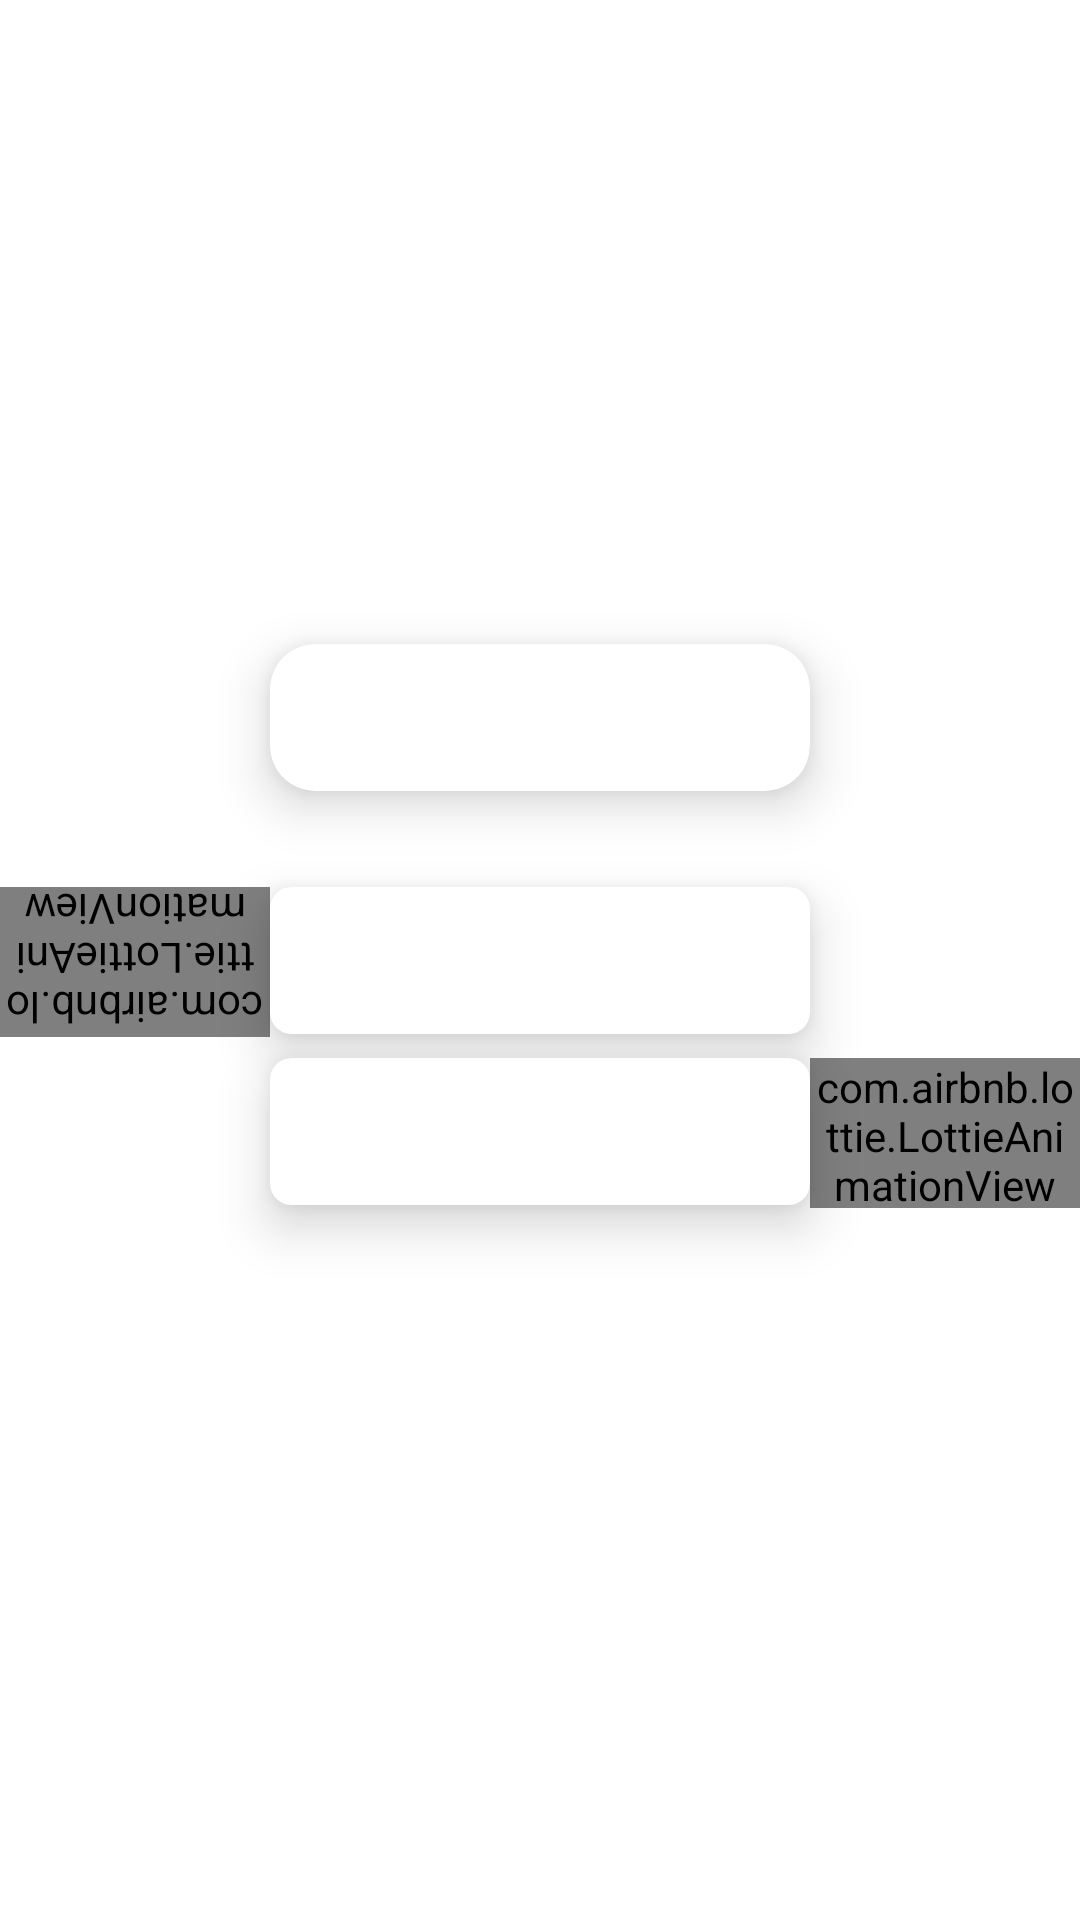

This screen was rendered from an Android layout file. Write that file and the resources it references.
<!-- AndroidManifest.xml: application theme AppTheme -->
<!-- res/layout/soru_karti.xml -->
<?xml version="1.0" encoding="utf-8"?>
<androidx.constraintlayout.widget.ConstraintLayout
        xmlns:android="http://schemas.android.com/apk/res/android"
        xmlns:app="http://schemas.android.com/apk/res-auto"
        xmlns:tools="http://schemas.android.com/tools"
        android:layout_width="match_parent"
        android:layout_height="match_parent">

    <androidx.cardview.widget.CardView
            android:id="@+id/soru_karti_tasarimi_ANA_cardview"
            android:layout_width="0dp"
            android:layout_height="wrap_content"
            app:cardCornerRadius="15dp"
            app:cardElevation="10dp"
            app:layout_constraintEnd_toStartOf="@+id/guideline3"
            app:layout_constraintStart_toStartOf="@+id/guideline2"
            app:contentPadding="10dp" app:layout_constraintHorizontal_bias="0.0"
            app:layout_constraintBottom_toTopOf="@+id/soru_karti_tasarimi_SOL_cardview"
            android:layout_marginBottom="32dp">

        <TextView
                android:id="@+id/soru_karti_tasarimi_ANA_SORU"
                android:layout_width="match_parent"
                android:layout_height="match_parent"
                android:layout_margin="5dp"
                android:gravity="center" android:fontFamily="@font/margarine"/>
    </androidx.cardview.widget.CardView>

    <androidx.cardview.widget.CardView
            android:id="@+id/soru_karti_tasarimi_SOL_cardview"
            android:layout_width="0dp"
            android:layout_height="wrap_content"
            app:cardCornerRadius="7dp"
            app:cardElevation="10dp"
            app:layout_constraintEnd_toStartOf="@+id/guideline3"
            app:layout_constraintStart_toStartOf="@+id/guideline2"
            app:contentPadding="10dp"
            app:layout_constraintHorizontal_bias="0.0"
            app:layout_constraintTop_toTopOf="parent"
            app:layout_constraintBottom_toBottomOf="parent">

        <ImageView
                android:layout_width="wrap_content"
                android:layout_height="wrap_content"
                android:layout_gravity="center_vertical"/>

        <TextView
                android:id="@+id/soru_karti_tasarimi_SOL_CEVAP"
                android:layout_width="match_parent"
                android:layout_height="match_parent"
                android:layout_margin="5dp"
                android:gravity="center" android:fontFamily="@font/margarine"/>

    </androidx.cardview.widget.CardView>

    <com.airbnb.lottie.LottieAnimationView android:layout_width="0dp" android:layout_height="50dp"
                                           app:lottie_loop="true" app:lottie_autoPlay="true"
                                           app:lottie_rawRes="@raw/arrow" android:rotation="180"
                                           android:id="@+id/lottie_arrow_left"
                                           app:layout_constraintEnd_toStartOf="@+id/guideline2"
                                           app:layout_constraintStart_toStartOf="parent"
                                           app:layout_constraintTop_toTopOf="@+id/soru_karti_tasarimi_SOL_cardview"/>

    <androidx.cardview.widget.CardView
            android:id="@+id/soru_karti_tasarimi_SAG_cardview"
            android:layout_width="0dp"
            android:layout_height="wrap_content"
            app:cardCornerRadius="7dp"
            app:cardElevation="10dp"
            app:layout_constraintEnd_toStartOf="@+id/guideline3"
            app:layout_constraintStart_toStartOf="@+id/guideline2"
            app:contentPadding="10dp" app:layout_constraintHorizontal_bias="0.0"
            app:layout_constraintTop_toBottomOf="@+id/soru_karti_tasarimi_SOL_cardview" android:layout_marginTop="8dp">

        <ImageView
                android:layout_width="wrap_content"
                android:layout_height="wrap_content"
                android:layout_gravity="center_vertical"/>
        <TextView
                android:id="@+id/soru_karti_tasarimi_SAG_CEVAP"
                android:layout_width="match_parent"
                android:layout_height="match_parent"
                android:layout_margin="5dp"
                android:gravity="center" android:fontFamily="@font/margarine"/>

    </androidx.cardview.widget.CardView>

    <com.airbnb.lottie.LottieAnimationView android:layout_width="0dp" android:layout_height="50dp"
                                           app:lottie_autoPlay="true" app:lottie_loop="true"
                                           app:lottie_rawRes="@raw/arrow"
                                           android:id="@+id/lottie_arrow_right"
                                           app:layout_constraintStart_toStartOf="@+id/guideline3"
                                           app:layout_constraintEnd_toEndOf="parent"
                                           app:layout_constraintTop_toTopOf="@+id/soru_karti_tasarimi_SAG_cardview"/>
    <androidx.constraintlayout.widget.Guideline android:layout_width="wrap_content" android:layout_height="wrap_content"
                                                android:id="@+id/guideline2"
                                                android:orientation="vertical"
                                                app:layout_constraintGuide_percent="0.25"/>
    <androidx.constraintlayout.widget.Guideline android:layout_width="wrap_content" android:layout_height="wrap_content"
                                                android:id="@+id/guideline3"
                                                android:orientation="vertical"
                                                app:layout_constraintGuide_percent="0.75"/>
    <androidx.constraintlayout.widget.Guideline android:layout_width="wrap_content" android:layout_height="wrap_content"
                                                android:id="@+id/guideline"
                                                android:orientation="vertical"
                                                app:layout_constraintGuide_percent="0.1"/>
    <androidx.constraintlayout.widget.Guideline android:layout_width="wrap_content" android:layout_height="wrap_content"
                                                android:id="@+id/guideline11"
                                                android:orientation="vertical"
                                                app:layout_constraintGuide_percent="0.9"/>


</androidx.constraintlayout.widget.ConstraintLayout>
<!-- resources referenced by this layout -->
<resources>
  <style name="AppTheme" parent="Theme.MaterialComponents.Light.NoActionBar">
          
          <item name="colorPrimary">@color/colorPrimary</item>
          <item name="colorPrimaryDark">@color/colorPrimaryDark</item>
          <item name="colorAccent">@color/colorAccent</item>
      </style>
  <color name="colorPrimary">#7300A7</color>
  <color name="colorPrimaryDark">#7300a7</color>
  <color name="colorAccent">#000000</color>
</resources>
